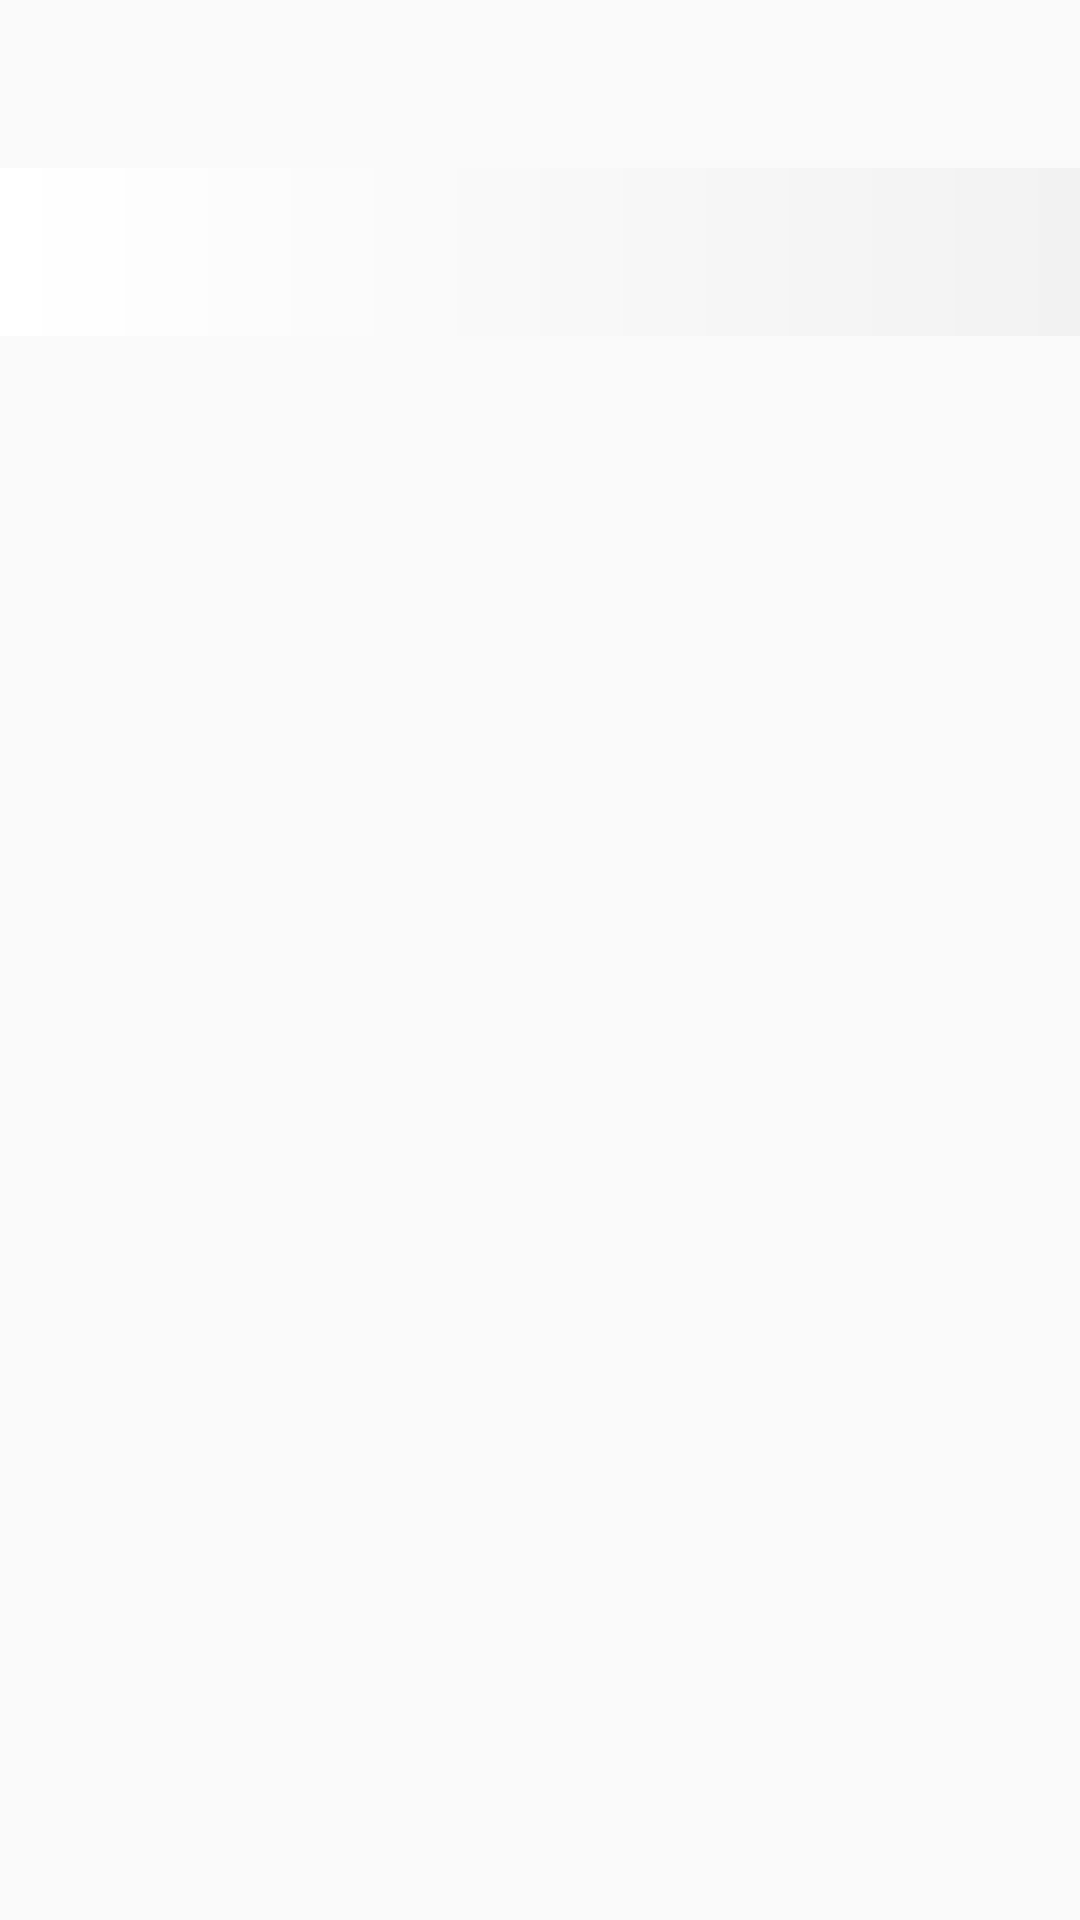

Produce the Android XML layout that renders to this screen, including the resource entries it uses.
<!-- AndroidManifest.xml: application theme AppTheme.NoActionBar -->
<!-- res/layout/tab_volume.xml -->
<?xml version="1.0" encoding="utf-8"?>
<RelativeLayout xmlns:android="http://schemas.android.com/apk/res/android"
    xmlns:app="http://schemas.android.com/apk/res-auto"
    android:layout_width="wrap_content"
    android:layout_height="wrap_content"
    android:orientation="vertical">

    <android.support.design.widget.TabLayout
        android:id="@+id/tab_layout"
        android:layout_width="match_parent"
        android:layout_height="wrap_content"
        android:layout_marginTop="?attr/actionBarSize"
        android:background="@drawable/gra_white"
        android:minHeight="?attr/actionBarSize"
        app:tabIndicatorColor="#303030"
        app:tabMode="scrollable"
        app:tabContentStart="66dp"
        app:tabTextColor="#b3b3b3"
        app:tabSelectedTextColor="#101010"
        app:tabTextAppearance="@style/TextAppearance.Design.Tab"/>

    <android.support.v4.view.ViewPager
        android:id="@+id/pager"
        android:layout_width="match_parent"
        android:layout_height="fill_parent"
        android:layout_below="@id/tab_layout"
        app:layout_behavior="@string/appbar_scrolling_view_behavior"/>

</RelativeLayout>
<!-- resources referenced by this layout -->
<resources>
  <!-- drawable gra_white (drawable) -->
  <?xml version="1.0" encoding="utf-8"?>
  <shape xmlns:android="http://schemas.android.com/apk/res/android">
      <gradient android:angle="0"
          android:startColor="#FFF"
          android:endColor="#f2f2f2">
      </gradient>
  </shape>
  <style name="AppTheme.NoActionBar">
          <item name="windowActionBar">false</item>
          <item name="windowNoTitle">true</item>
      </style>
</resources>
